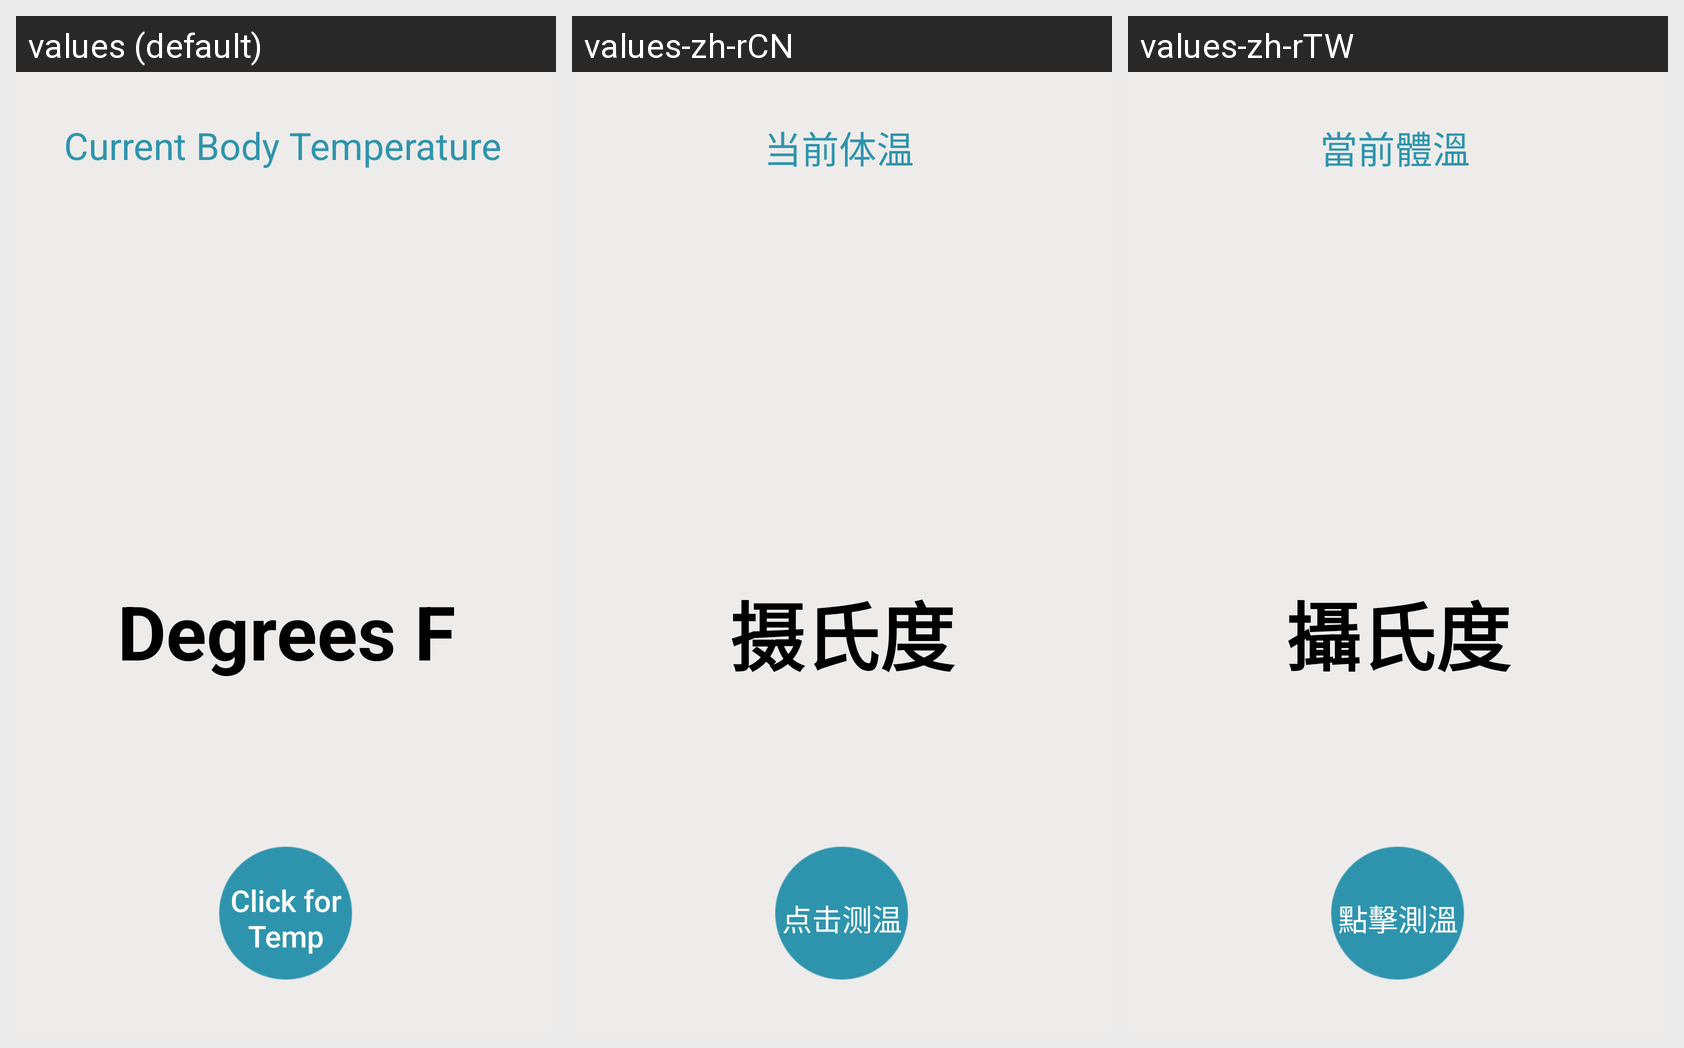

Locale-by-locale string values for the Android screen shown in this grid:
Android screen res/layout/activity_temperature.xml rendered under 3 locales, left to right: values (default), values-zh-rCN, values-zh-rTW. Device: Nexus 5 (rendered at 1080×1920; each locale shown at half size, 540×960, under a caption strip naming it); theme AppTheme.
Strings drawn on this screen, with the default value and each locale's value (text and hints the layout hard-codes, and strings that could not be matched under every locale, appear in the picture but are not listed):

temperatureInfo
  values: Current Body Temperature
  values-zh-rCN: 当前体温
  values-zh-rTW: 當前體溫

temperature_degrees
  values: Degrees F
  values-zh-rCN: 摄氏度
  values-zh-rTW: 攝氏度

clicktotest
  values: Click for Temp
  values-zh-rCN: 点击测温
  values-zh-rTW: 點擊測溫
